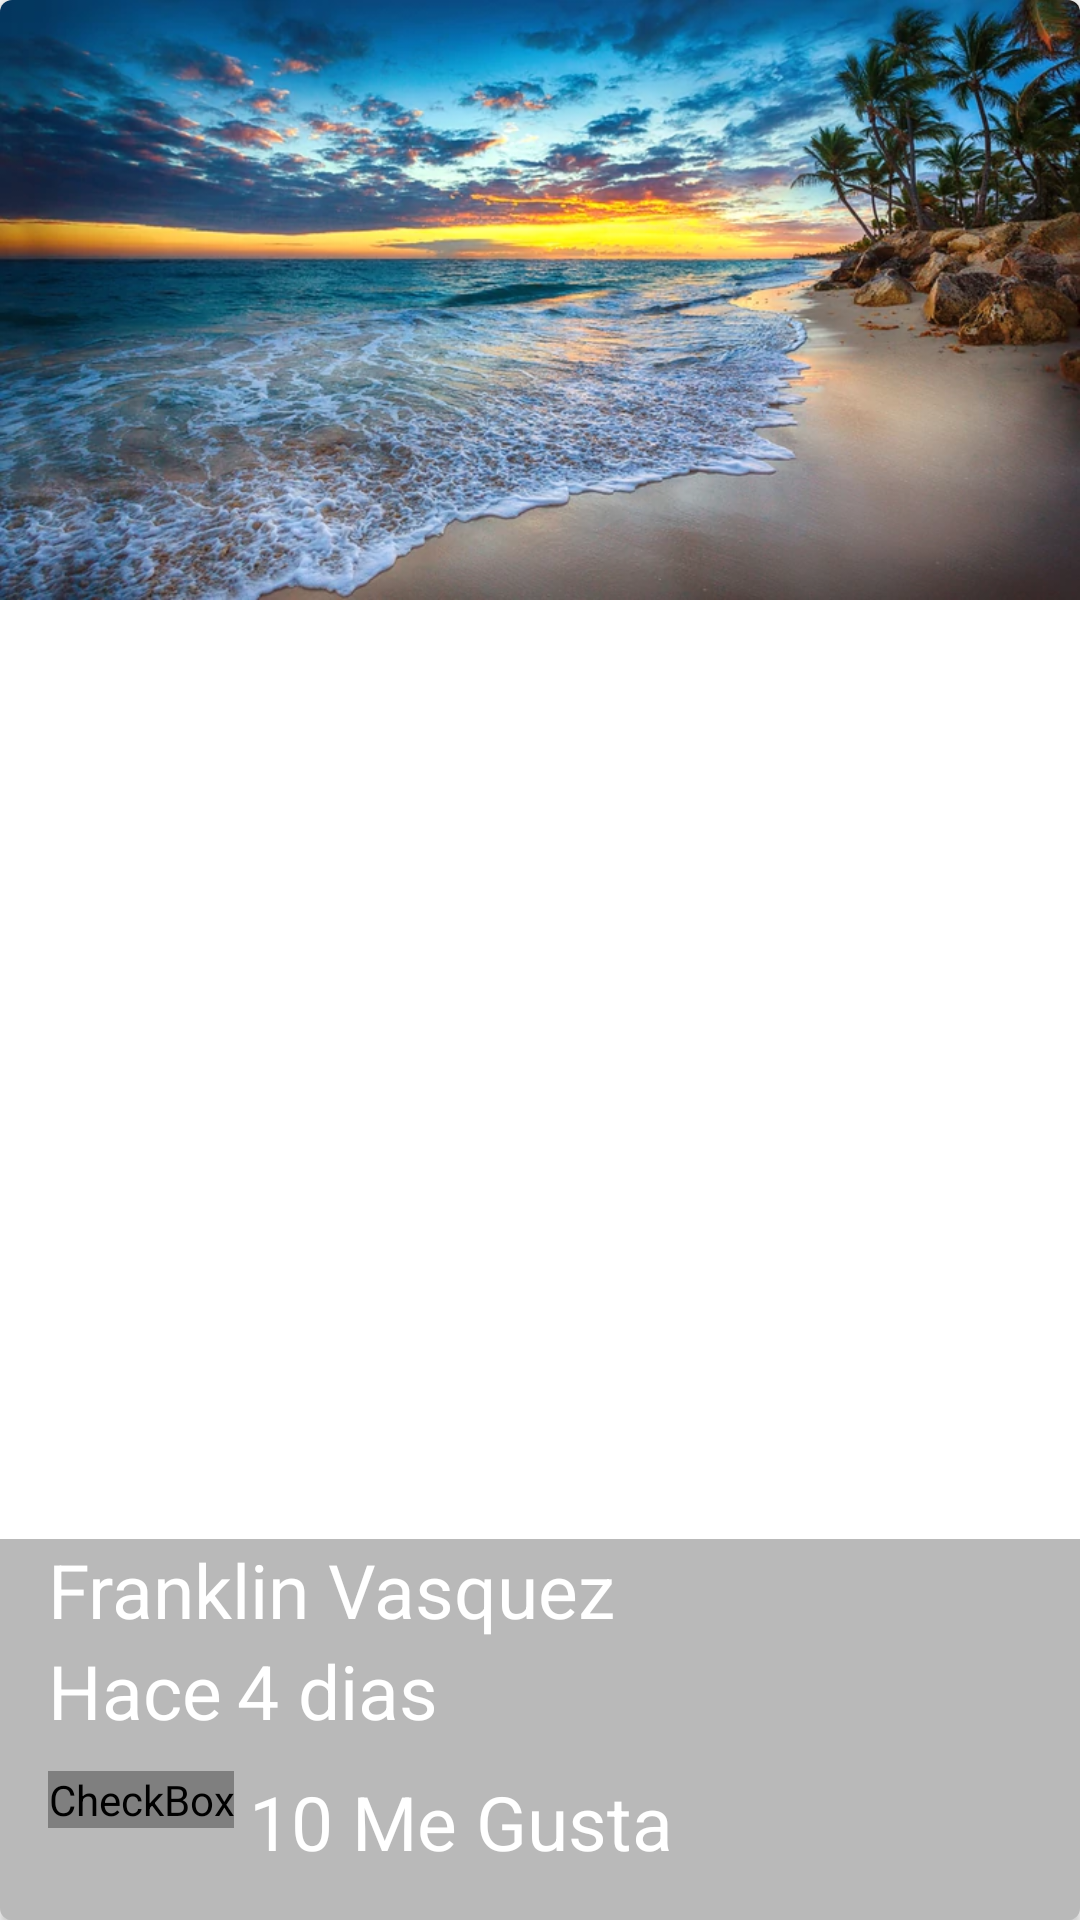

Here is an Android app screen rendered from its layout file. Give the layout XML and the strings, colors and styles it references.
<!-- AndroidManifest.xml: application theme AppTheme -->
<!-- res/layout/cardview_picture.xml -->
<?xml version="1.0" encoding="utf-8"?>
<androidx.cardview.widget.CardView
    xmlns:android="http://schemas.android.com/apk/res/android"
    xmlns:cardview="http://schemas.android.com/apk/res-auto"
    android:id="@+id/prictureCard"
    android:layout_width="match_parent"
    android:layout_height="@dimen/height_cardview"
    cardview:cardCornerRadius="@dimen/cardcornerradius_cardview"
    android:layout_marginBottom="@dimen/activity_horizontal_margin">

    <FrameLayout
        android:layout_width="match_parent"
        android:layout_height="match_parent">

        <ImageView
            android:id="@+id/pictureCard"
            android:layout_width="match_parent"
            android:layout_height="@dimen/height_cardview"
            android:background="@drawable/playa"
            android:scaleType="centerCrop"
            android:transitionName="@string/transitionname_picture"/>
        <LinearLayout
            android:layout_width="match_parent"
            android:layout_height="wrap_content"
            android:orientation="vertical"
            android:layout_gravity="bottom"
            android:paddingLeft="@dimen/activity_vertical_margin"
            android:paddingBottom="@dimen/activity_vertical_margin"
            android:background="@color/backgroundtext_card"
            >

            <TextView
                android:id="@+id/userNameCard"
                android:layout_width="wrap_content"
                android:layout_height="wrap_content"
                android:text="@string/username_card"
                android:textColor="@android:color/white"
                android:textSize="@dimen/textsize_username_card"/>

            <LinearLayout
                android:layout_width="match_parent"
                android:layout_height="wrap_content">
                <TextView
                    android:id="@+id/firstWord"
                    android:layout_width="wrap_content"
                    android:layout_height="wrap_content"
                    android:text="@string/firstword_card"
                    android:textColor="@android:color/white"
                    android:textSize="@dimen/firstword_textsize_card"/>
                <TextView
                    android:id="@+id/timeCard"
                    android:layout_width="wrap_content"
                    android:layout_height="wrap_content"
                    android:text="@string/timecard_card"
                    android:textColor="@android:color/white"
                    android:textSize="@dimen/timecard_textsize_card"
                    android:layout_marginLeft="@dimen/timecard_marginleft_card"/>
            </LinearLayout>

            <LinearLayout
                android:layout_width="match_parent"
                android:layout_height="wrap_content"
                android:orientation="horizontal"
                android:layout_marginTop="@dimen/like_margintop_card">

                <CheckBox
                    android:id="@+id/likeCheckCard"
                    android:layout_width="wrap_content"
                    android:layout_height="wrap_content"
                    android:button="@drawable/checkbox_selector"
                    />
                <TextView
                    android:id="@+id/likeNumberCard"
                    android:layout_width="wrap_content"
                    android:layout_height="wrap_content"
                    android:text="@string/likenumbercard_card"
                    android:textColor="@android:color/white"
                    android:textSize="@dimen/timecard_textsize_card"
                    android:layout_marginLeft="@dimen/timecard_marginleft_card"/>


            </LinearLayout>

        </LinearLayout>

    </FrameLayout>

</androidx.cardview.widget.CardView>
<!-- resources referenced by this layout -->
<resources>
  <color name="backgroundtext_card">#53292929</color>
  <dimen name="activity_horizontal_margin">16dp</dimen>
  <dimen name="activity_vertical_margin">16dp</dimen>
  <dimen name="cardcornerradius_cardview">4dp</dimen>
  <dimen name="firstword_textsize_card">25sp</dimen>
  <dimen name="height_cardview">200dp</dimen>
  <dimen name="like_margintop_card">10dp</dimen>
  <dimen name="textsize_username_card">25sp</dimen>
  <dimen name="timecard_marginleft_card">5sp</dimen>
  <dimen name="timecard_textsize_card">25sp</dimen>
  <!-- drawable checkbox_selector (drawable) -->
  <?xml version="1.0" encoding="utf-8"?>
  <selector xmlns:android="http://schemas.android.com/apk/res/android">
      <item android:drawable="@drawable/corazon1"
          android:state_checked="false"></item>
      <item android:drawable="@drawable/corazon2"
          android:state_checked="true"></item>
  </selector>
  <!-- drawable playa: png bitmap (drawable-hdpi, 516058 bytes) -->
  <string name="firstword_card">Hace</string>
  <string name="likenumbercard_card">10 Me Gusta</string>
  <string name="timecard_card">4 dias</string>
  <string name="transitionname_picture">transitionnamepicture</string>
  <string name="username_card">Franklin Vasquez</string>
  <style name="AppTheme" parent="Theme.AppCompat.Light.NoActionBar">
          
          <item name="colorPrimary">@color/colorPrimary</item>
          <item name="colorPrimaryDark">@color/colorPrimaryDark</item>
          <item name="colorAccent">@color/colorAccent</item>
      </style>
  <!-- drawable corazon2: png bitmap (drawable-hdpi, 1076 bytes) -->
  <color name="colorPrimary">#2196F3</color>
  <color name="colorPrimaryDark">#1976D2</color>
  <color name="colorAccent">#FF4081</color>
</resources>
